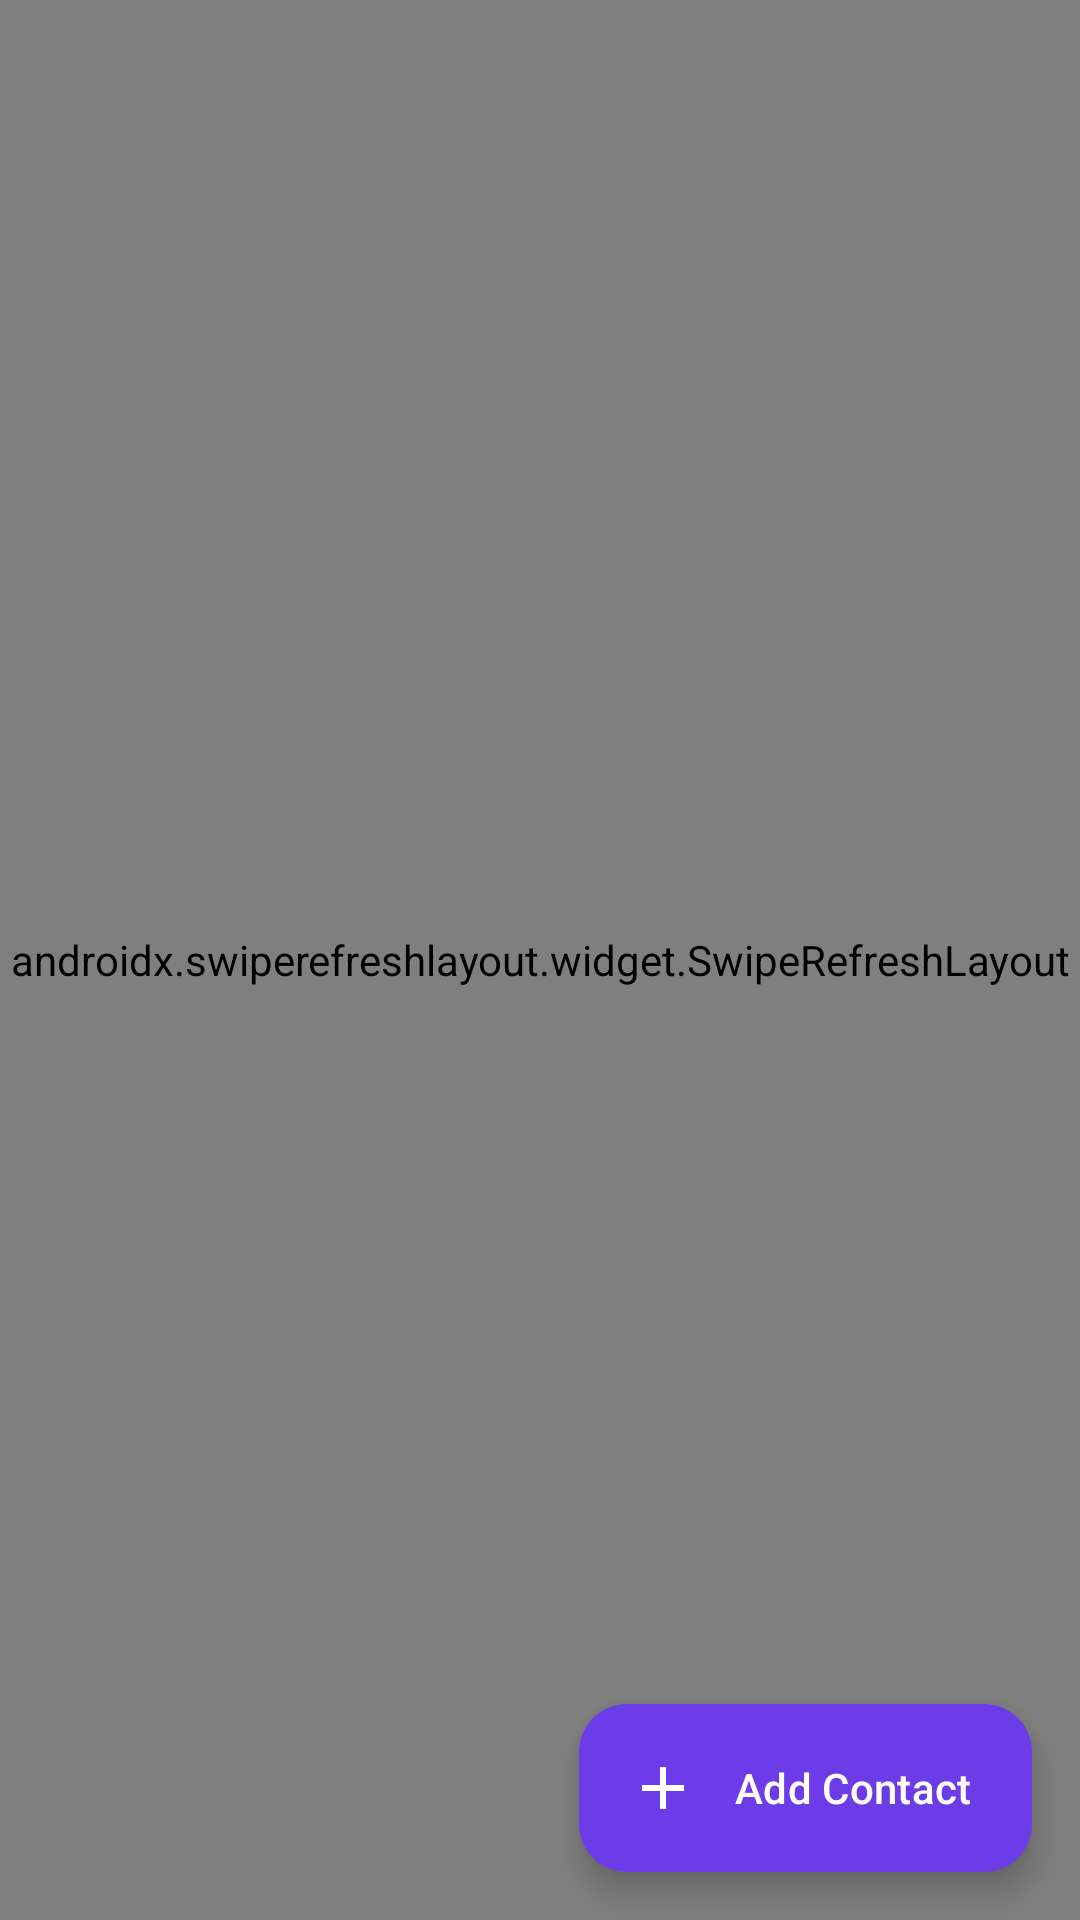

The Android layout XML behind this screen, and the referenced resources:
<!-- AndroidManifest.xml: application theme Theme.SafeMe -->
<!-- res/layout/fragment_trusted_contacts.xml -->
<?xml version="1.0" encoding="utf-8"?>
<androidx.coordinatorlayout.widget.CoordinatorLayout xmlns:android="http://schemas.android.com/apk/res/android"
    xmlns:app="http://schemas.android.com/apk/res-auto"
    android:layout_width="match_parent"
    android:layout_height="match_parent"
    android:background="@color/safeme_background">

    <androidx.swiperefreshlayout.widget.SwipeRefreshLayout
        android:id="@+id/swipeContacts"
        android:layout_width="match_parent"
        android:layout_height="match_parent">

        <LinearLayout
            android:layout_width="match_parent"
            android:layout_height="match_parent"
            android:orientation="vertical"
            android:padding="16dp">

            <TextView
                android:layout_width="wrap_content"
                android:layout_height="wrap_content"
                android:text="Trusted Emergency Contacts"
                android:textColor="@color/safeme_text_main"
                android:textSize="20sp"
                android:textStyle="bold" />

            <TextView
                android:layout_width="match_parent"
                android:layout_height="wrap_content"
                android:layout_marginTop="4dp"
                android:text="Priority 1 contacts are alerted first during Stage 2 escalation; Priority 2 &amp; 3 follow in Stage 3."
                android:textColor="@color/safeme_text_secondary"
                android:textSize="12sp" />

            <TextView
                android:id="@+id/tvContactsError"
                android:layout_width="match_parent"
                android:layout_height="wrap_content"
                android:layout_marginTop="10dp"
                android:background="@color/safeme_emergency_red_soft"
                android:padding="10dp"
                android:textColor="@color/safeme_emergency_red"
                android:visibility="gone" />

            <TextView
                android:id="@+id/tvContactsEmpty"
                android:layout_width="match_parent"
                android:layout_height="wrap_content"
                android:layout_marginTop="24dp"
                android:gravity="center"
                android:text="No trusted contacts added yet. Tap + Add Contact to add family or friends."
                android:textColor="@color/safeme_text_secondary"
                android:visibility="gone" />

            <androidx.recyclerview.widget.RecyclerView
                android:id="@+id/rvTrustedContacts"
                android:layout_width="match_parent"
                android:layout_height="0dp"
                android:layout_marginTop="12dp"
                android:layout_weight="1"
                android:clipToPadding="false"
                android:paddingBottom="80dp" />

        </LinearLayout>
    </androidx.swiperefreshlayout.widget.SwipeRefreshLayout>

    <com.google.android.material.floatingactionbutton.ExtendedFloatingActionButton
        android:id="@+id/fabAddContact"
        android:layout_width="wrap_content"
        android:layout_height="wrap_content"
        android:layout_gravity="bottom|end"
        android:layout_margin="16dp"
        android:text="Add Contact"
        app:backgroundTint="@color/safeme_primary"
        app:icon="@drawable/ic_add"
        app:iconTint="@color/safeme_white"
        android:textColor="@color/safeme_white" />

</androidx.coordinatorlayout.widget.CoordinatorLayout>
<!-- resources referenced by this layout -->
<resources>
  <color name="safeme_background">#F8F7FC</color>
  <color name="safeme_emergency_red">#E53945</color>
  <color name="safeme_emergency_red_soft">#FEE2E2</color>
  <color name="safeme_primary">#6C3CE9</color>
  <color name="safeme_text_main">#20202A</color>
  <color name="safeme_text_secondary">#777586</color>
  <color name="safeme_white">#FFFFFF</color>
  <!-- drawable ic_add (drawable) -->
  <vector xmlns:android="http://schemas.android.com/apk/res/android" android:width="24dp" android:height="24dp" android:viewportWidth="24" android:viewportHeight="24">
      <path android:fillColor="#FF000000" android:pathData="M19,13H13V19H11V13H5V11H11V5H13V11H19V13Z"/>
  </vector>
  <style name="Theme.SafeMe" parent="Theme.Material3.DayNight.NoActionBar">
          <item name="colorPrimary">@color/safeme_primary</item>
          <item name="colorOnPrimary">@color/safeme_white</item>
          <item name="colorPrimaryContainer">@color/safeme_light_lavender</item>
          <item name="colorOnPrimaryContainer">@color/safeme_deep_purple</item>
          <item name="colorSecondary">@color/safeme_deep_purple</item>
          <item name="colorOnSecondary">@color/safeme_white</item>
          <item name="colorError">@color/safeme_emergency_red</item>
          <item name="colorOnError">@color/safeme_white</item>
          <item name="android:colorBackground">@color/safeme_background</item>
          <item name="colorSurface">@color/safeme_surface</item>
          <item name="colorOnSurface">@color/safeme_text_main</item>
          <item name="colorOnSurfaceVariant">@color/safeme_text_secondary</item>
          <item name="colorOutline">@color/safeme_border</item>
          <item name="android:statusBarColor">@android:color/transparent</item>
          <item name="android:navigationBarColor">@color/safeme_surface</item>
          <item name="android:windowLightStatusBar">true</item>
      </style>
  <color name="safeme_light_lavender">#F1ECFF</color>
  <color name="safeme_deep_purple">#402080</color>
  <color name="safeme_surface">#FFFFFF</color>
  <color name="safeme_border">#E5E1F2</color>
</resources>
